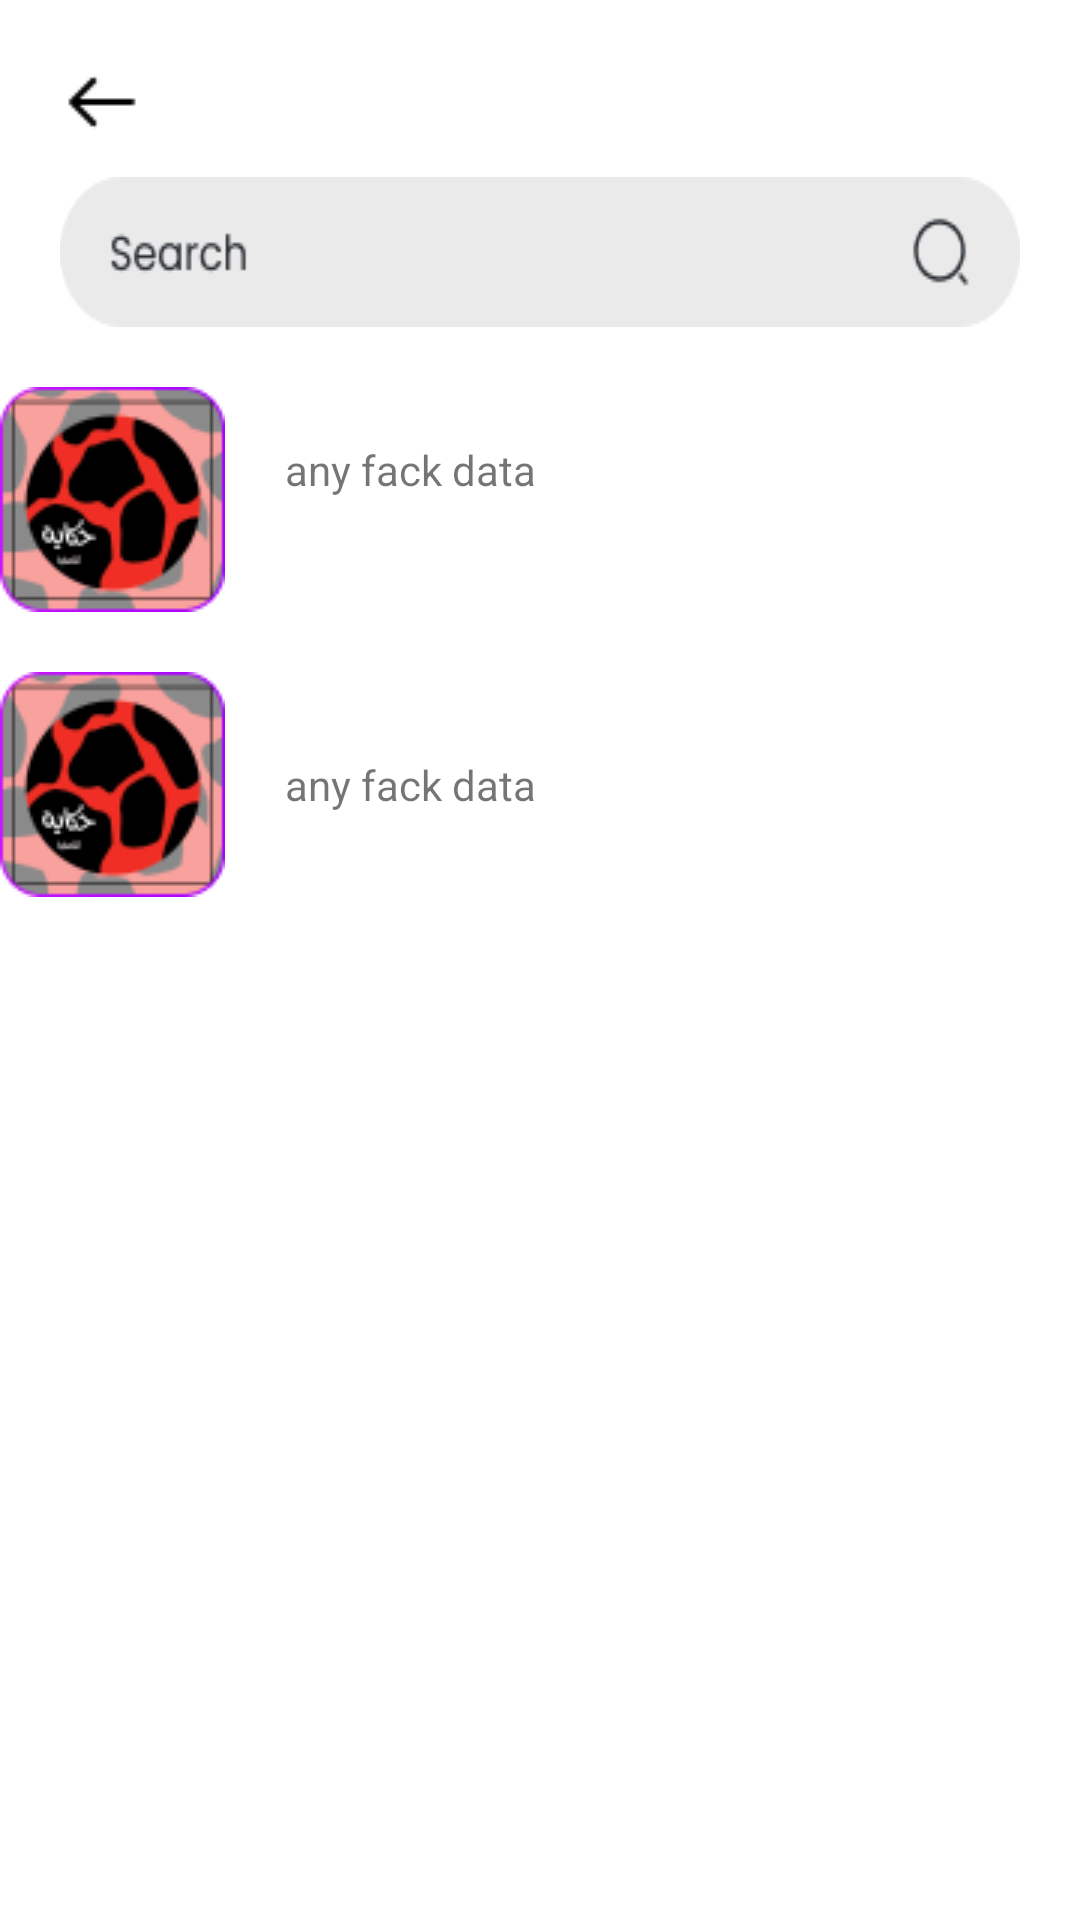

Produce the Android XML layout that renders to this screen, including the resource entries it uses.
<!-- AndroidManifest.xml: application theme Theme.Encomm -->
<!-- res/layout/activity_iteams.xml -->
<?xml version="1.0" encoding="utf-8"?>
<androidx.constraintlayout.widget.ConstraintLayout xmlns:android="http://schemas.android.com/apk/res/android"
    xmlns:app="http://schemas.android.com/apk/res-auto"
    xmlns:tools="http://schemas.android.com/tools"
    android:layout_width="match_parent"
    android:layout_height="match_parent"
    tools:context=".Allcategory">

    <ImageView
        android:id="@+id/back"
        android:layout_width="wrap_content"
        android:layout_height="wrap_content"
        android:layout_margin="20dp"
        android:background="@drawable/arrow"
        app:layout_constraintStart_toStartOf="parent"
        app:layout_constraintTop_toTopOf="parent"

        />

    <TextView
        android:id="@+id/all"
        android:layout_width="wrap_content"
        android:layout_height="wrap_content"
        android:layout_margin="20dp"
        app:layout_constraintStart_toEndOf="@+id/back"
        app:layout_constraintTop_toTopOf="parent" />
    <ImageView
        android:id="@+id/search"
        android:layout_margin="20dp"
        app:layout_constraintTop_toBottomOf="@id/all"
        android:layout_width="match_parent"
        android:layout_height="wrap_content"
        android:background="@drawable/search"
        />
    <ImageView
        android:layout_marginTop="20dp"
        android:id="@+id/image"
        android:layout_width="wrap_content"
        android:layout_height="wrap_content"
        app:layout_constraintTop_toBottomOf="@+id/search"
        android:background="@drawable/rec"/>
    <TextView
        android:id="@+id/txt"
        android:layout_marginStart="20dp"
        app:layout_constraintTop_toBottomOf="@+id/search"
        app:layout_constraintStart_toEndOf="@+id/image"
        app:layout_constraintBottom_toBottomOf="@+id/image"
        android:layout_width="wrap_content"
        android:layout_height="wrap_content"
        android:text="any fack data"

        />
    <ImageView
        android:id="@+id/image1"

        android:layout_marginEnd="20dp"
        android:layout_width="wrap_content"
        android:layout_height="wrap_content"
        android:background="@drawable/arrowr"
        app:layout_constraintTop_toTopOf="@id/image"
        app:layout_constraintBottom_toBottomOf="@+id/image"
        app:layout_constraintEnd_toEndOf="parent"
        />
    <ImageView
        android:layout_marginTop="20dp"
        android:id="@+id/img"
        android:layout_width="wrap_content"
        android:layout_height="wrap_content"
        app:layout_constraintTop_toBottomOf="@+id/image"
        android:background="@drawable/rec"/>
    <TextView
        android:id="@+id/txt1"
        android:layout_marginStart="20dp"
        app:layout_constraintTop_toTopOf="@+id/img"
        app:layout_constraintStart_toEndOf="@+id/img"
        app:layout_constraintBottom_toBottomOf="@+id/img"
        android:layout_width="wrap_content"
        android:layout_height="wrap_content"
        android:text="any fack data"

        />
    <ImageView
        android:id="@+id/img1"

        android:layout_marginEnd="20dp"
        android:layout_width="wrap_content"
        android:layout_height="wrap_content"
        android:background="@drawable/arrowr"
        app:layout_constraintTop_toTopOf="@id/img"
        app:layout_constraintBottom_toBottomOf="@+id/img"
        app:layout_constraintEnd_toEndOf="parent"
        />


</androidx.constraintlayout.widget.ConstraintLayout>
<!-- resources referenced by this layout -->
<resources>
  <!-- drawable arrow: png bitmap (drawable, 202 bytes) -->
  <!-- drawable rec: png bitmap (drawable, 7306 bytes) -->
  <!-- drawable search: png bitmap (drawable, 2407 bytes) -->
  <style name="Theme.Encomm" parent="Theme.MaterialComponents.DayNight.NoActionBar">
          
          <item name="colorPrimary">@color/purple_500</item>
          <item name="colorPrimaryVariant">@color/purple_700</item>
          <item name="colorOnPrimary">@color/white</item>
          
          <item name="colorSecondary">@color/teal_200</item>
          <item name="colorSecondaryVariant">@color/teal_700</item>
          <item name="colorOnSecondary">@color/black</item>
          
          <item name="android:statusBarColor">?attr/colorPrimaryVariant</item>
          
      </style>
  <!-- not gathered from this repository: default colours our renderer supplied (Android Studio template values) -->
  <color name="purple_500">#FF6200EE</color>
  <color name="purple_700">#FF3700B3</color>
  <color name="teal_200">#FF03DAC5</color>
  <color name="teal_700">#FF018786</color>
  <color name="black">#FF000000</color>
  <color name="white">#FFFFFFFF</color>
</resources>
